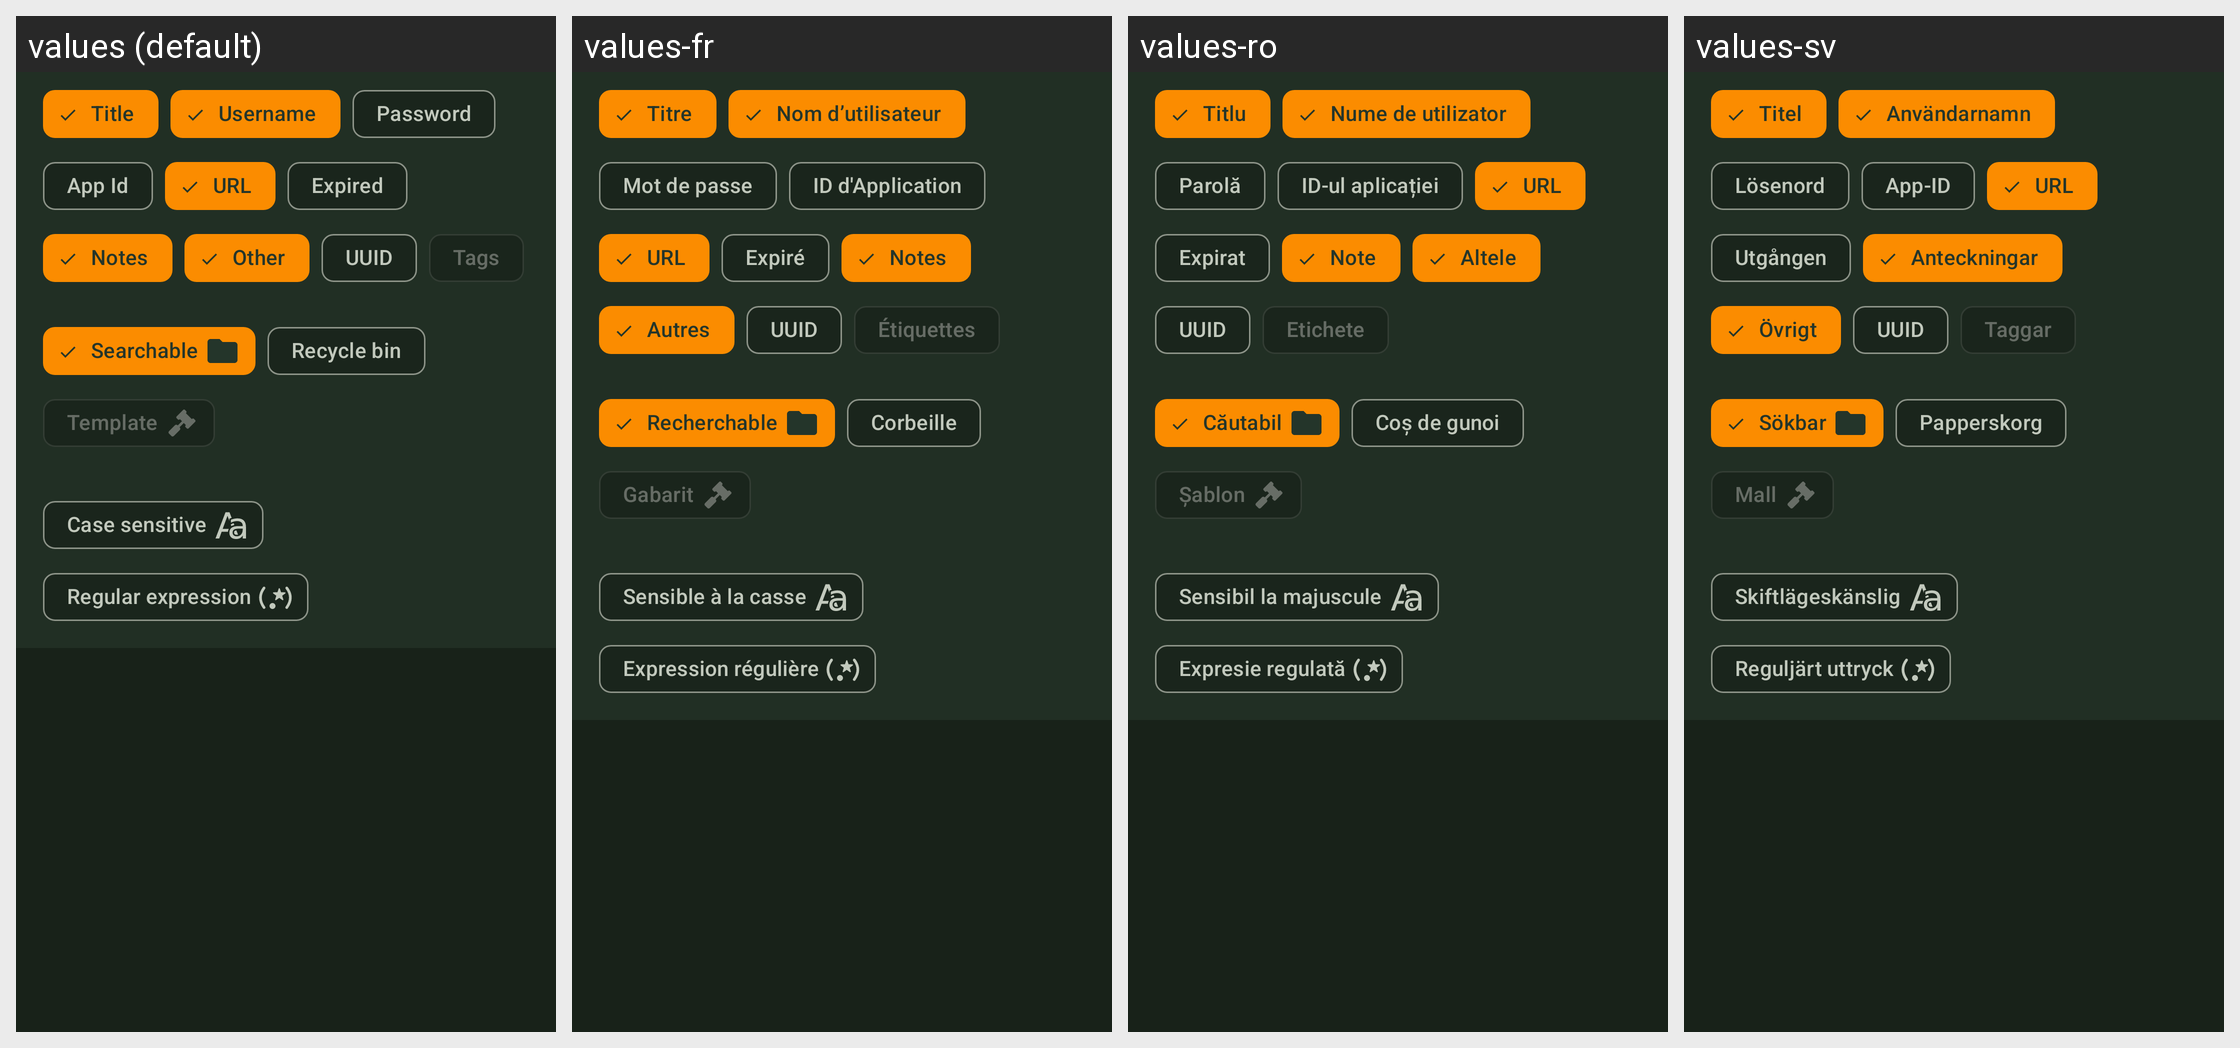

For this localized Android screen grid, give each drawn string resource with its value in every locale shown.
Android screen res/layout/view_search_filters.xml rendered under 4 locales, left to right: values (default), values-fr, values-ro, values-sv. Device: Nexus 5 (rendered at 1080×1920; each locale shown at half size, 540×960, under a caption strip naming it); theme KeepassDXStyle.Night.
Other locales in the repository, not shown: values-ar, values-az, values-be, values-bg, values-bn, values-bn-rBD, values-ca, values-ckb, values-cs, values-da, values-de, values-el, values-en-rGB, values-eo, values-es, values-et, values-eu, values-fa, values-fi, values-fil, values-gl, values-hi, values-hr, values-hu, values-id, values-in, values-it, values-iw, values-ja, values-jv, values-kk, values-ko, values-lt, values-lv, values-mk, values-ml, values-mr, values-my, values-nb, values-nb-rNO, values-ne, values-nl, values-nn, values-or, values-pa, values-pl, values-pt, values-pt-rBR, values-pt-rPT, values-ru, values-sk, values-sl, values-sq, values-sr, values-ta, values-te, values-th, values-tok, values-tr, values-tt, values-uk, values-ur, values-uz, values-vi, values-zh-rCN, values-zh-rTW.
Strings drawn on this screen, with the default value and each locale's value (text and hints the layout hard-codes, and strings that could not be matched under every locale, appear in the picture but are not listed):

entry_title
  values: Title
  values-fr: Titre
  values-ro: Titlu
  values-sv: Titel

entry_user_name
  values: Username
  values-fr: Nom d’utilisateur
  values-ro: Nume de utilizator
  values-sv: Användarnamn

entry_password
  values: Password
  values-fr: Mot de passe
  values-ro: Parolă
  values-sv: Lösenord

entry_application_id
  values: App Id
  values-fr: ID d'Application
  values-ro: ID-ul aplicației
  values-sv: App-ID

entry_url
  values: URL
  values-fr: URL
  values-ro: URL
  values-sv: URL

expired
  values: Expired
  values-fr: Expiré
  values-ro: Expirat
  values-sv: Utgången

entry_notes
  values: Notes
  values-fr: Notes
  values-ro: Note
  values-sv: Anteckningar

other
  values: Other
  values-fr: Autres
  values-ro: Altele
  values-sv: Övrigt

entry_UUID
  values: UUID
  values-fr: UUID
  values-ro: UUID
  values-sv: UUID

tags
  values: Tags
  values-fr: Étiquettes
  values-ro: Etichete
  values-sv: Taggar

searchable
  values: Searchable
  values-fr: Recherchable
  values-ro: Căutabil
  values-sv: Sökbar

recycle_bin
  values: Recycle bin
  values-fr: Corbeille
  values-ro: Coș de gunoi
  values-sv: Papperskorg

template
  values: Template
  values-fr: Gabarit
  values-ro: Șablon
  values-sv: Mall

case_sensitive
  values: Case sensitive
  values-fr: Sensible à la casse
  values-ro: Sensibil la majuscule
  values-sv: Skiftlägeskänslig

regex
  values: Regular expression
  values-fr: Expression régulière
  values-ro: Expresie regulată
  values-sv: Reguljärt uttryck
